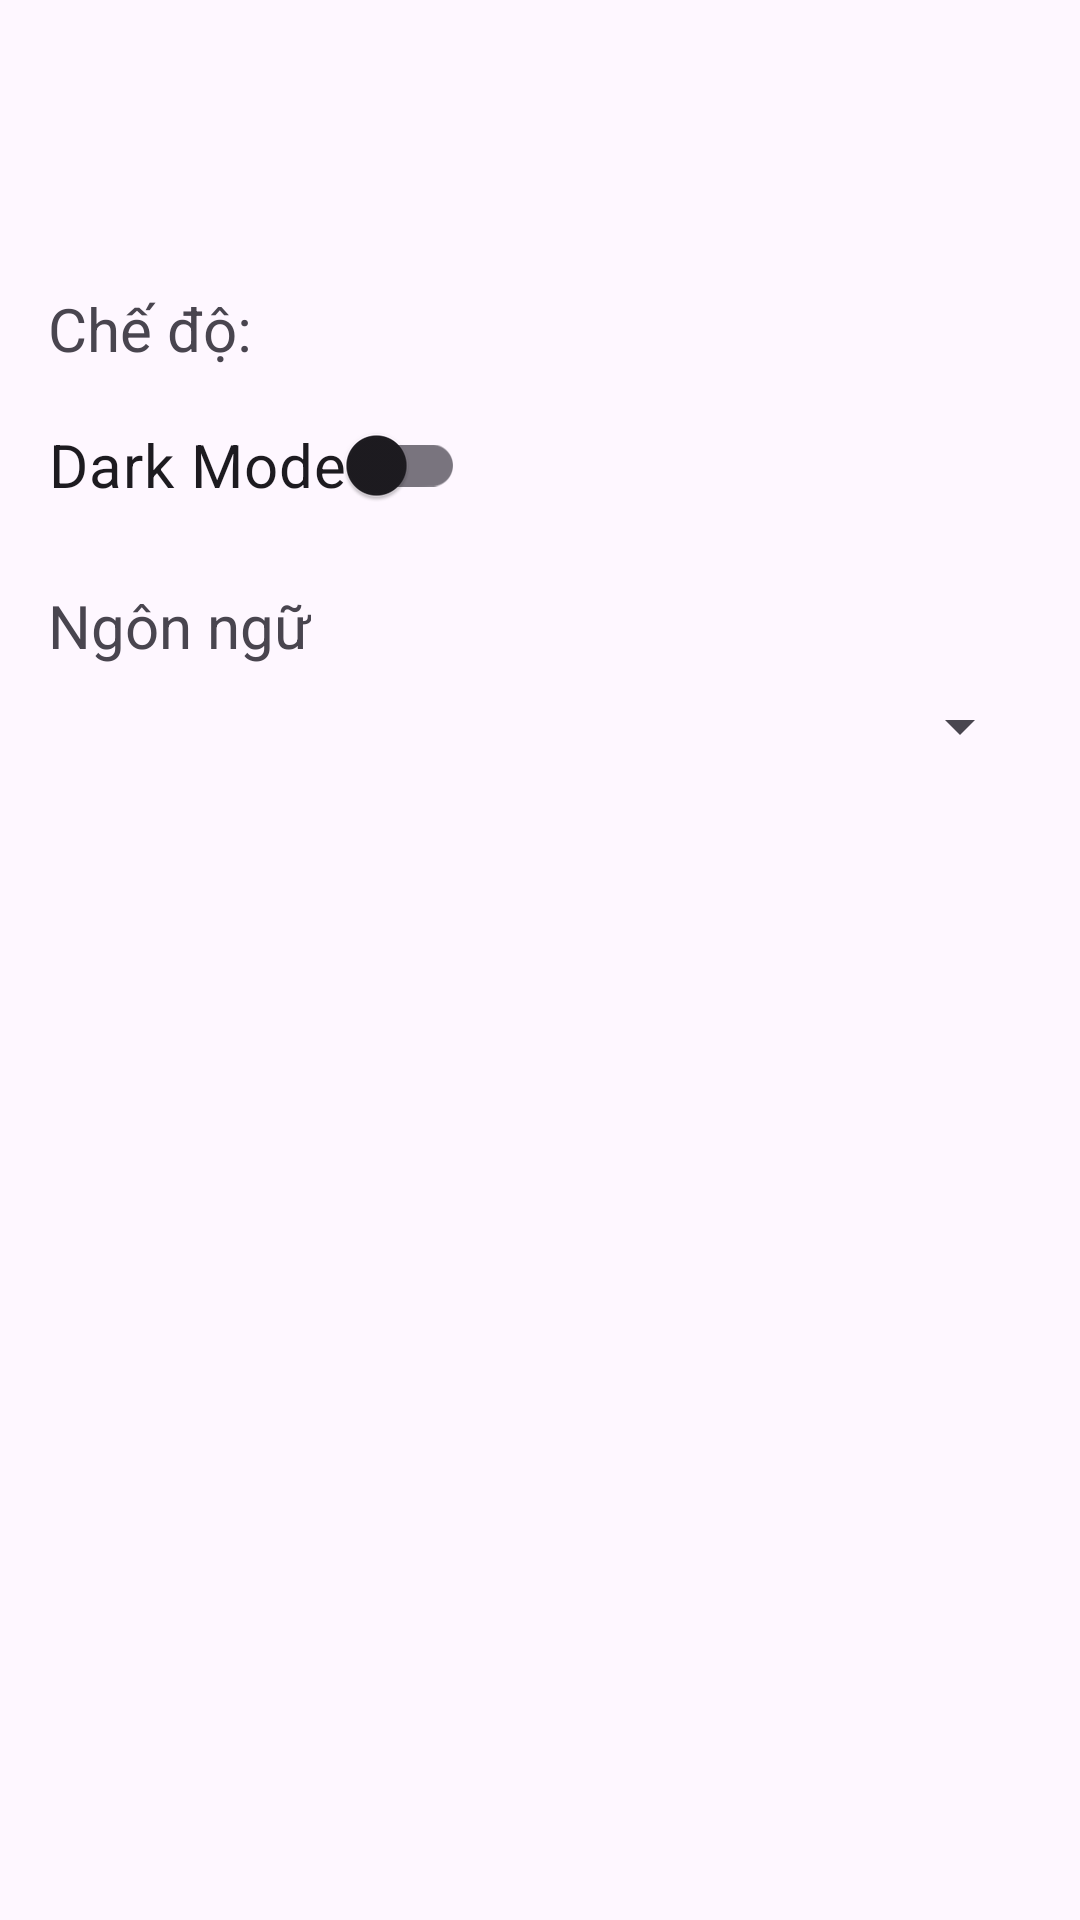

Android layout source for this screen:
<!-- AndroidManifest.xml: application theme Theme.QuanLiDuAn -->
<!-- res/layout/fragment_setting.xml -->
<ScrollView xmlns:android="http://schemas.android.com/apk/res/android"
    android:layout_width="match_parent"
    android:layout_height="match_parent"

    >
    <LinearLayout
        android:layout_width="match_parent"
        android:layout_height="wrap_content"
        android:padding="16dp"
        android:layout_marginTop="80dp"
        android:orientation="vertical"
        >
        <TextView
            android:layout_width="wrap_content"
            android:layout_height="wrap_content"
            android:text="Chế độ: "
            android:textSize="20sp"
            android:paddingBottom="8dp" />
        <androidx.appcompat.widget.SwitchCompat
            android:text="@string/dark_mode"
            android:id="@+id/switch_dark_mode"
            android:layout_width="wrap_content"
            android:layout_height="48dp"
            android:textSize="20sp"
            />
        
        <TextView
            android:layout_width="wrap_content"
            android:layout_height="wrap_content"
            android:text="Ngôn ngữ"
            android:textSize="20sp"
            android:paddingTop="16dp"
            android:paddingBottom="8dp" />
        <Spinner
            android:id="@+id/spinner_language"
            android:layout_width="match_parent"
            android:layout_height="wrap_content"
            android:textSize="20sp"
            />
    </LinearLayout>
</ScrollView>
<!-- resources referenced by this layout -->
<resources>
  <string name="dark_mode">Dark Mode</string>
  <style name="Theme.QuanLiDuAn" parent="Base.Theme.QuanLiDuAn" />
  <style name="Base.Theme.QuanLiDuAn" parent="Theme.Material3.DayNight.NoActionBar">
          
          
      </style>
</resources>
